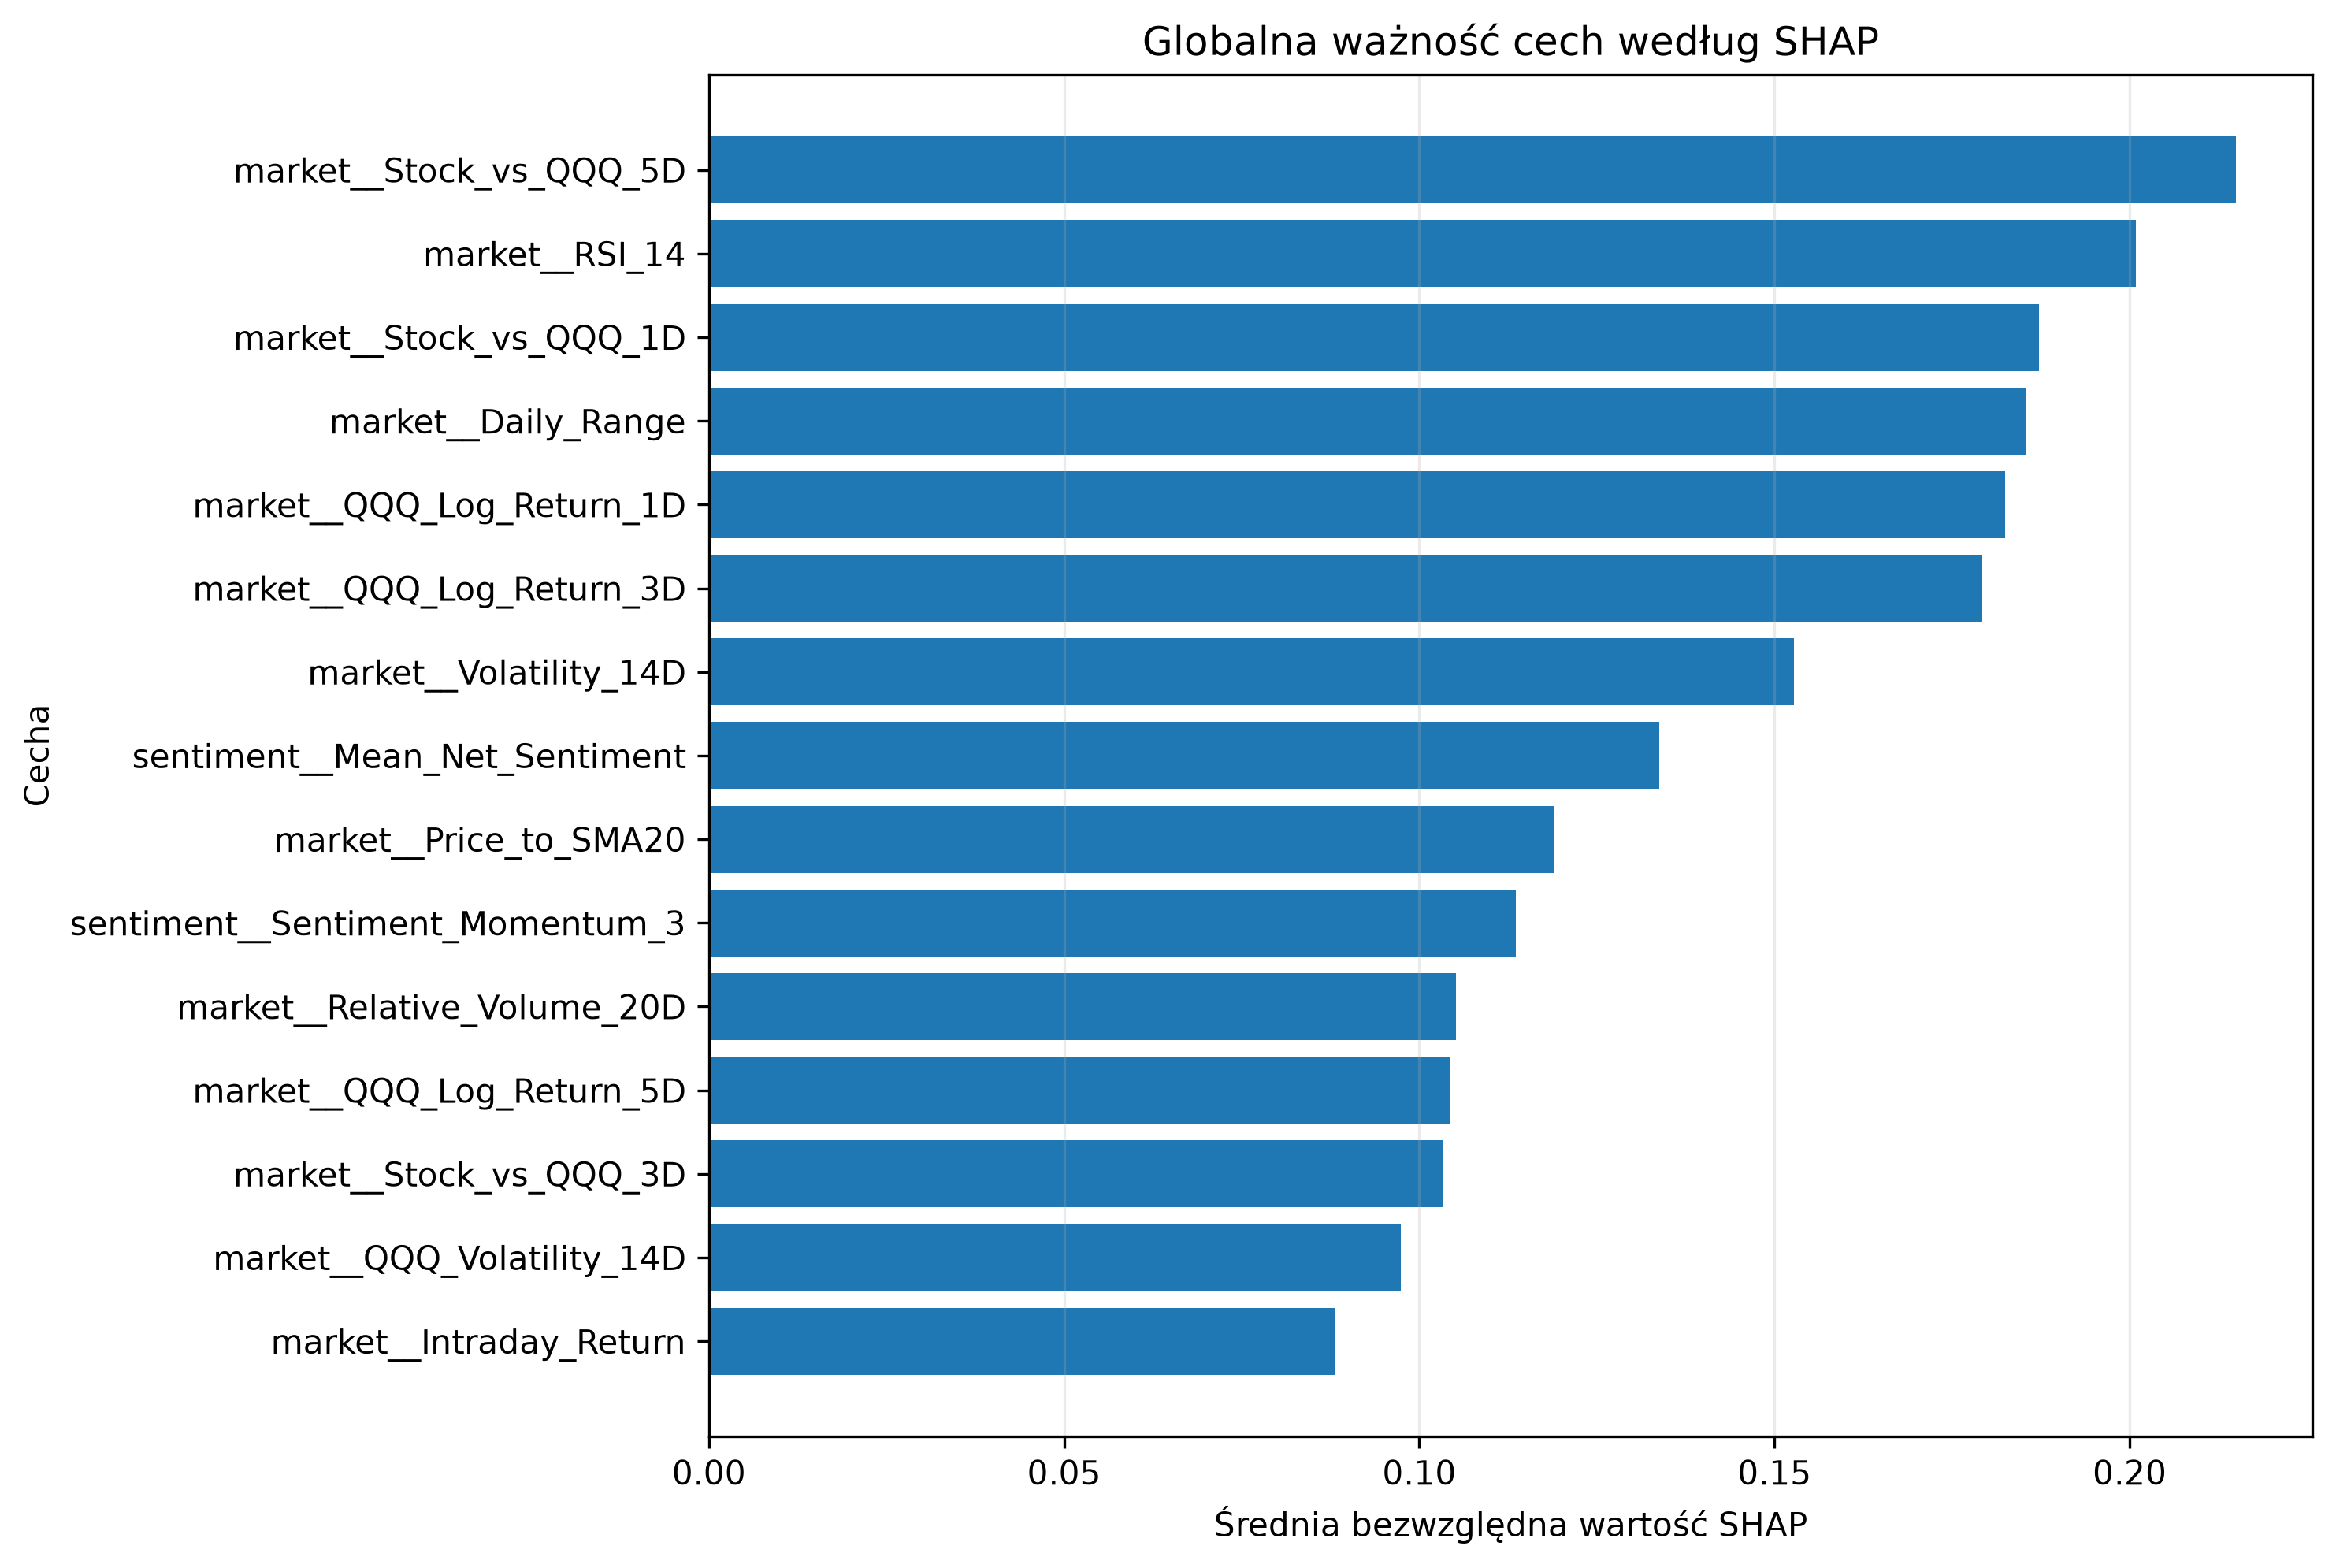

The data file committed next to this chart (first rows):
Feature, Mean_Abs_SHAP, Mean_SHAP, Std_SHAP, Positive_Share, Negative_Share, Rank
market__Stock_vs_QQQ_5D, 0.215, 0.04719, 0.2536, 0.375, 0.625, 1
market__RSI_14, 0.2009, 0.02426, 0.2472, 0.3654, 0.6346, 2
market__Stock_vs_QQQ_1D, 0.1873, 0.005639, 0.2239, 0.6058, 0.3942, 3
market__Daily_Range, 0.1853, -0.0186, 0.2398, 0.625, 0.375, 4
market__QQQ_Log_Return_1D, 0.1825, 0.02873, 0.2109, 0.4135, 0.5865, 5
market__QQQ_Log_Return_3D, 0.1792, -0.03878, 0.2104, 0.3077, 0.6923, 6
market__Volatility_14D, 0.1527, -0.003178, 0.1835, 0.3558, 0.6442, 7
sentiment__Mean_Net_Sentiment, 0.1337, 0.005203, 0.1509, 0.5385, 0.4615, 8
market__Price_to_SMA20, 0.1189, 0.02275, 0.1883, 0.4327, 0.5673, 9
sentiment__Sentiment_Momentum_3, 0.1136, -0.02713, 0.1398, 0.5192, 0.4808, 10
market__Relative_Volume_20D, 0.1052, -0.003481, 0.1311, 0.5, 0.5, 11
market__QQQ_Log_Return_5D, 0.1044, 0.00684, 0.1359, 0.5673, 0.4327, 12
market__Stock_vs_QQQ_3D, 0.1034, 0.009119, 0.1232, 0.5385, 0.4615, 13
market__QQQ_Volatility_14D, 0.09736, -0.05975, 0.1184, 0.2788, 0.7212, 14
market__Intraday_Return, 0.08812, -0.01221, 0.1051, 0.5481, 0.4519, 15
ticker__Ticker_INTC, 0.08668, 0.005424, 0.1347, 0.8942, 0.1058, 16
binary__Has_EX99, 0.02684, 0.002306, 0.03003, 0.4808, 0.5192, 17
binary__Has_Item_2_02, 0.02655, 0.001603, 0.02826, 0.6346, 0.3654, 18
binary__Has_Item_1_01, 0.02518, -0.003441, 0.04526, 0.06731, 0.9327, 19
binary__Has_Event_Guidance, 0.02346, -0.000296, 0.0316, 0.2212, 0.7788, 20
ticker__Ticker_MSFT, 0.02326, -0.008691, 0.04008, 0.03846, 0.9615, 21
binary__Has_Item_7_01, 0.02085, -0.001024, 0.03241, 0.1154, 0.8846, 22
binary__Has_Item_8_01, 0.01475, -0.002212, 0.01794, 0.7212, 0.2788, 23
binary__Has_Item_5_02, 0.01277, 0.002545, 0.01912, 0.2885, 0.7115, 24
binary__Has_Item_5_07, 0.009705, 0.000885, 0.01569, 0.8942, 0.1058, 25
binary__Has_Event_Earnings, 0.006323, 0.001676, 0.00798, 0.5865, 0.4135, 26
ticker__Ticker_AMD, 0.0, 0.0, 0.0, 0.0, 0.0, 27
ticker__Ticker_TSLA, 0.0, 0.0, 0.0, 0.0, 0.0, 28
ticker__Ticker_QCOM, 0.0, 0.0, 0.0, 0.0, 0.0, 29
ticker__Ticker_NVDA, 0.0, 0.0, 0.0, 0.0, 0.0, 30
ticker__Ticker_NFLX, 0.0, 0.0, 0.0, 0.0, 0.0, 31
ticker__Ticker_META, 0.0, 0.0, 0.0, 0.0, 0.0, 32
ticker__Ticker_AMZN, 0.0, 0.0, 0.0, 0.0, 0.0, 33
ticker__Ticker_AVGO, 0.0, 0.0, 0.0, 0.0, 0.0, 34
ticker__Ticker_GOOGL, 0.0, 0.0, 0.0, 0.0, 0.0, 35
ticker__Ticker_ADBE, 0.0, 0.0, 0.0, 0.0, 0.0, 36
ticker__Ticker_AAPL, 0.0, 0.0, 0.0, 0.0, 0.0, 37
binary__Has_Item_1_02, 0.0, 0.0, 0.0, 0.0, 0.0, 38
binary__Has_Event_Buyback, 0.0, 0.0, 0.0, 0.0, 0.0, 39
binary__Has_Item_2_03, 0.0, 0.0, 0.0, 0.0, 0.0, 40
binary__Has_Item_2_01, 0.0, 0.0, 0.0, 0.0, 0.0, 41
binary__Has_Item_5_03, 0.0, 0.0, 0.0, 0.0, 0.0, 42
binary__Has_Sentiment_History, 0.0, 0.0, 0.0, 0.0, 0.0, 43
